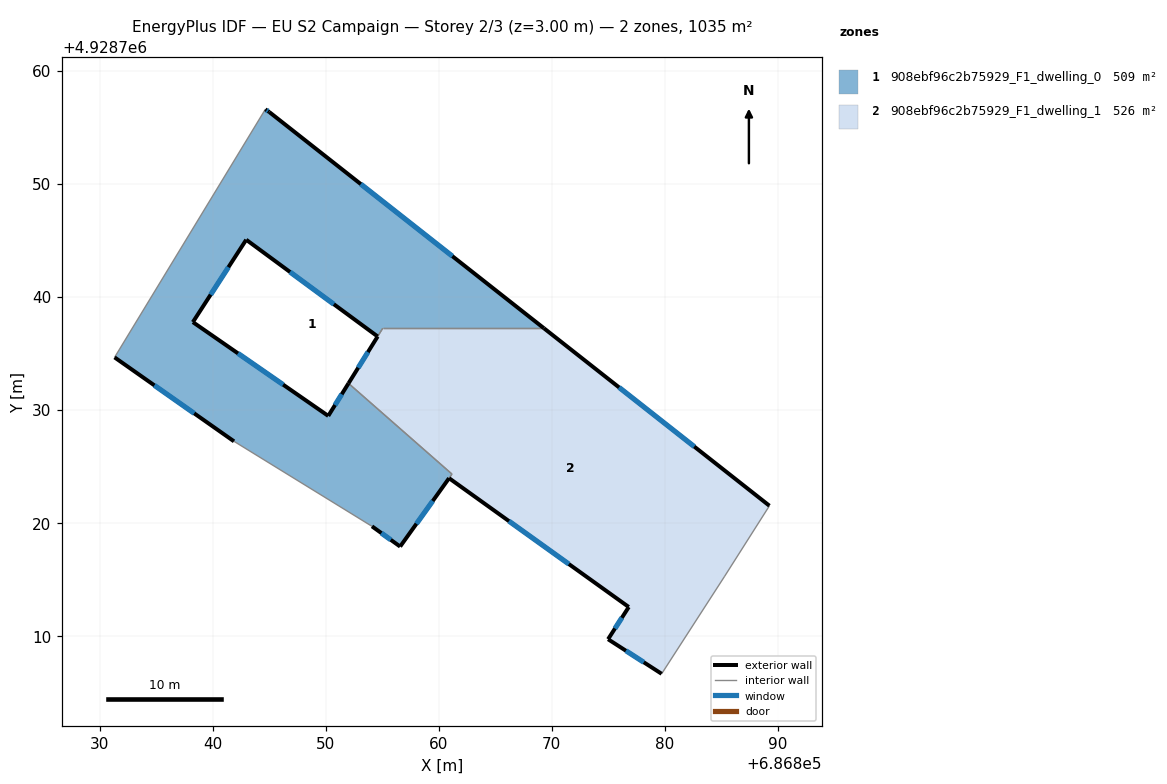
=== STOREY PLAN SPEC (per zone: floor XY polygon, exterior-wall plan segments, windows/doors) ===
zone 1: 908ebf96c2b75929_F1_dwelling_0  (508.8 m²)
  floor: (686861.18, 4928724.32) (686852.02, 4928732.35) (686850.23, 4928729.47) (686838.25, 4928737.77) (686842.97, 4928745.06) (686854.60, 4928736.50) (686855.05, 4928737.23) (686869.31, 4928737.23) (686845.01, 4928756.36) (686844.66, 4928756.60) (686831.32, 4928734.65) (686841.89, 4928727.22) (686854.10, 4928719.70) (686856.59, 4928717.91)
  exterior wall: (686856.59, 4928717.91) – (686854.10, 4928719.70)  [3.1 m]
    window: (686855.76, 4928718.51) – (686854.93, 4928719.10)  [1.0 m²]
  exterior wall: (686841.89, 4928727.22) – (686831.32, 4928734.65)  [12.9 m]
    window: (686838.37, 4928729.70) – (686834.84, 4928732.17)  [4.3 m²]
  exterior wall: (686844.66, 4928756.60) – (686845.01, 4928756.36)  [0.4 m]
    window: (686844.78, 4928756.52) – (686844.89, 4928756.44)  [0.1 m²]
  exterior wall: (686845.01, 4928756.36) – (686869.31, 4928737.23)  [30.9 m]
    window: (686853.11, 4928749.98) – (686861.21, 4928743.60)  [10.3 m²]
  exterior wall: (686854.60, 4928736.50) – (686842.97, 4928745.06)  [14.4 m]
    window: (686850.72, 4928739.35) – (686846.84, 4928742.21)  [4.8 m²]
  exterior wall: (686842.97, 4928745.06) – (686838.25, 4928737.77)  [8.7 m]
    window: (686841.39, 4928742.63) – (686839.82, 4928740.20)  [2.9 m²]
  exterior wall: (686838.25, 4928737.77) – (686850.23, 4928729.47)  [14.6 m]
    window: (686842.24, 4928735.00) – (686846.24, 4928732.24)  [4.9 m²]
  exterior wall: (686850.23, 4928729.47) – (686852.02, 4928732.35)  [3.4 m]
    window: (686850.82, 4928730.43) – (686851.42, 4928731.39)  [1.1 m²]
  exterior wall: (686860.92, 4928723.96) – (686856.59, 4928717.91)  [7.4 m]
    window: (686859.47, 4928721.94) – (686858.03, 4928719.93)  [2.5 m²]
  interior walls: 6
zone 2: 908ebf96c2b75929_F1_dwelling_1  (526.5 m²)
  floor: (686885.31, 4928715.29) (686889.27, 4928721.52) (686869.31, 4928737.23) (686855.05, 4928737.23) (686852.02, 4928732.35) (686861.18, 4928724.32) (686860.92, 4928723.96) (686876.82, 4928712.56) (686874.99, 4928709.71) (686879.73, 4928706.65)
  exterior wall: (686869.31, 4928737.23) – (686889.27, 4928721.52)  [25.4 m]
    window: (686875.96, 4928731.99) – (686882.62, 4928726.75)  [8.5 m²]
  exterior wall: (686879.73, 4928706.65) – (686874.99, 4928709.71)  [5.6 m]
    window: (686878.15, 4928707.67) – (686876.57, 4928708.69)  [1.9 m²]
  exterior wall: (686874.99, 4928709.71) – (686876.82, 4928712.56)  [3.4 m]
    window: (686875.60, 4928710.66) – (686876.21, 4928711.61)  [1.1 m²]
  exterior wall: (686876.82, 4928712.56) – (686860.92, 4928723.96)  [19.6 m]
    window: (686871.52, 4928716.36) – (686866.22, 4928720.16)  [6.5 m²]
  exterior wall: (686852.02, 4928732.35) – (686854.60, 4928736.50)  [4.9 m]
    window: (686852.88, 4928733.73) – (686853.74, 4928735.12)  [1.6 m²]
  interior walls: 6

=== DERIVED (storey summary) ===
Building: EU S2 Campaign
Storey: 2 of 3  (floor level z = 3.00 m)
Storey gross floor area: 1035.2 m²
Zones on this storey: 2
  - 908ebf96c2b75929_F1_dwelling_0: floor 508.8 m²; exterior wall 95.9 m (287.6 m²); 9 window(s) 32.0 m²; WWR 11.1%
  - 908ebf96c2b75929_F1_dwelling_1: floor 526.5 m²; exterior wall 58.9 m (176.6 m²); 5 window(s) 19.6 m²; WWR 11.1%
Zone adjacency (shared interzone walls):
  - 908ebf96c2b75929_F1_dwelling_0 ↔ 908ebf96c2b75929_F1_dwelling_1